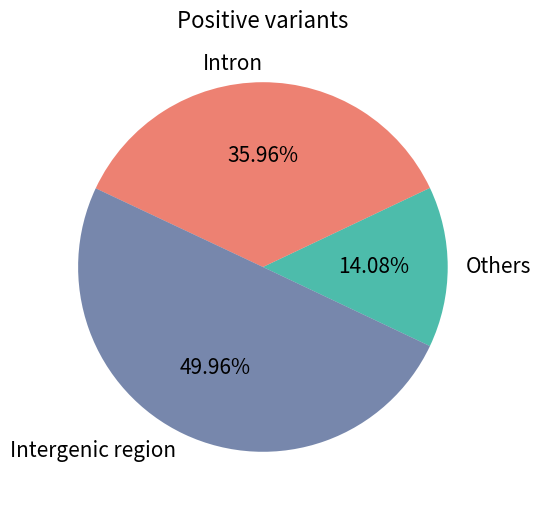

Generate this figure with matplotlib: (Note: this script raises an exception after producing the figure.)
import numpy as np
import matplotlib
matplotlib.use('Agg')
import matplotlib.pyplot as plt
from matplotlib.ticker import FuncFormatter

pos_ratios=[0.1408,0.3596,0.4996]
neg_ratios=[0.0655,0.3962,0.5383]

def draw_pie(ratios,title_name,save_file):
    fig, ax = plt.subplots(figsize=(9, 6),dpi=300, subplot_kw=dict(aspect="equal"))
    labels = ['Others', 'Intron', 'Intergenic region']
    angle = -180 * ratios[0]
    matplotlib.rcParams['font.size'] = 15
    patches, texts, autotexts=ax.pie(ratios, autopct='%1.2f%%', startangle=angle,
        labels=labels,colors=["#00A087B2","#E64B35B2","#3C5488B2"])
    [_.set_fontsize(15) for _ in texts]
    ax.set_title(title_name,fontsize=16)
    plt.savefig("./pics/"+save_file)
    

draw_pie(pos_ratios,"Positive variants","./fig_2a_pos.png")
draw_pie(neg_ratios,"Negative variants","./fig_2a_neg.png")
